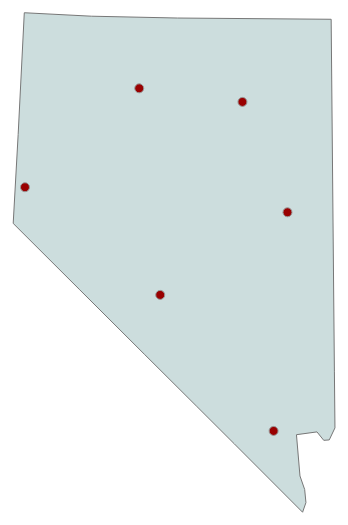
D3 v4 page, settled after 360 driven frames (6 s of simulated time); the page loaded 2 data file(s).



var width = 700,
    height = 750;

var svg = d3.select('body')
  .append('svg')
  .attr('width', width)
  .attr('height', height);

var g = svg.append('g');

var albersProjection = d3.geoAlbers()
  .scale(4000)
  .rotate([115, 0])
  .center([-5, 40])
  .translate([width/2, height/2]);

var geoPath = d3.geoPath()
    .projection(albersProjection);

d3.json("USA_NV.json", function(json){
  g.selectAll('path')
  .data(json.features)
  .enter()
  .append('path')
  .attr('fill', '#cdd')
  .attr('d', geoPath)
  .attr('stroke', '#777');
});

var city = svg.append('g');

d3.json("NV_cities.json", function(json){
  city.selectAll('path')
  .data(json.features)
  .enter()
  .append('path')
  .attr('fill', '#900')
  .attr('stroke', '#999')
  .attr('d', geoPath)
  .on('click', function(){
    console.log("HELLO");
    d3.select(this).remove();
    });
});



  

### data: NV_cities.json
{
 "type": "FeatureCollection",
 "features": [
  {
   "type": "Feature",
   "properties": {
    "name": "Reno"
   },
   "geometry": {
    "type": "Point",
    "coordinates": "[... 2 items]"
   }
  },
  {
   "type": "Feature",
   "properties": {
    "name": "Las Vegas"
   },
   "geometry": {
    "type": "Point",
    "coordinates": "[... 2 items]"
   }
  },
  {
   "type": "Feature",
   "properties": {
    "name": "Tonopah"
   },
   "geometry": {
    "type": "Point",
    "coordinates": "[... 2 items]"
   }
  },
  {
   "type": "Feature",
   "properties": {
    "name": "Ely"
   },
   "geometry": {
    "type": "Point",
    "coordinates": "[... 2 items]"
   }
  },
  {
   "type": "Feature",
   "properties": {
    "name": "Elko"
   },
   "geometry": {
    "type": "Point",
    "coordinates": "[... 2 items]"
   }
  },
  {
   "type": "Feature",
   "properties": {
    "name": "Winnemucca"
   },
   "geometry": {
    "type": "Point",
    "coordinates": "[... 2 items]"
   }
  }
 ]
}

### data: USA_NV.json
{
 "type": "FeatureCollection",
 "features": [
  {
   "type": "Feature",
   "id": "USA-NV",
   "properties": {
    "fips": "32",
    "name": "Nevada"
   },
   "geometry": {
    "type": "Polygon",
    "coordinates": "[... 1 items]"
   }
  }
 ]
}